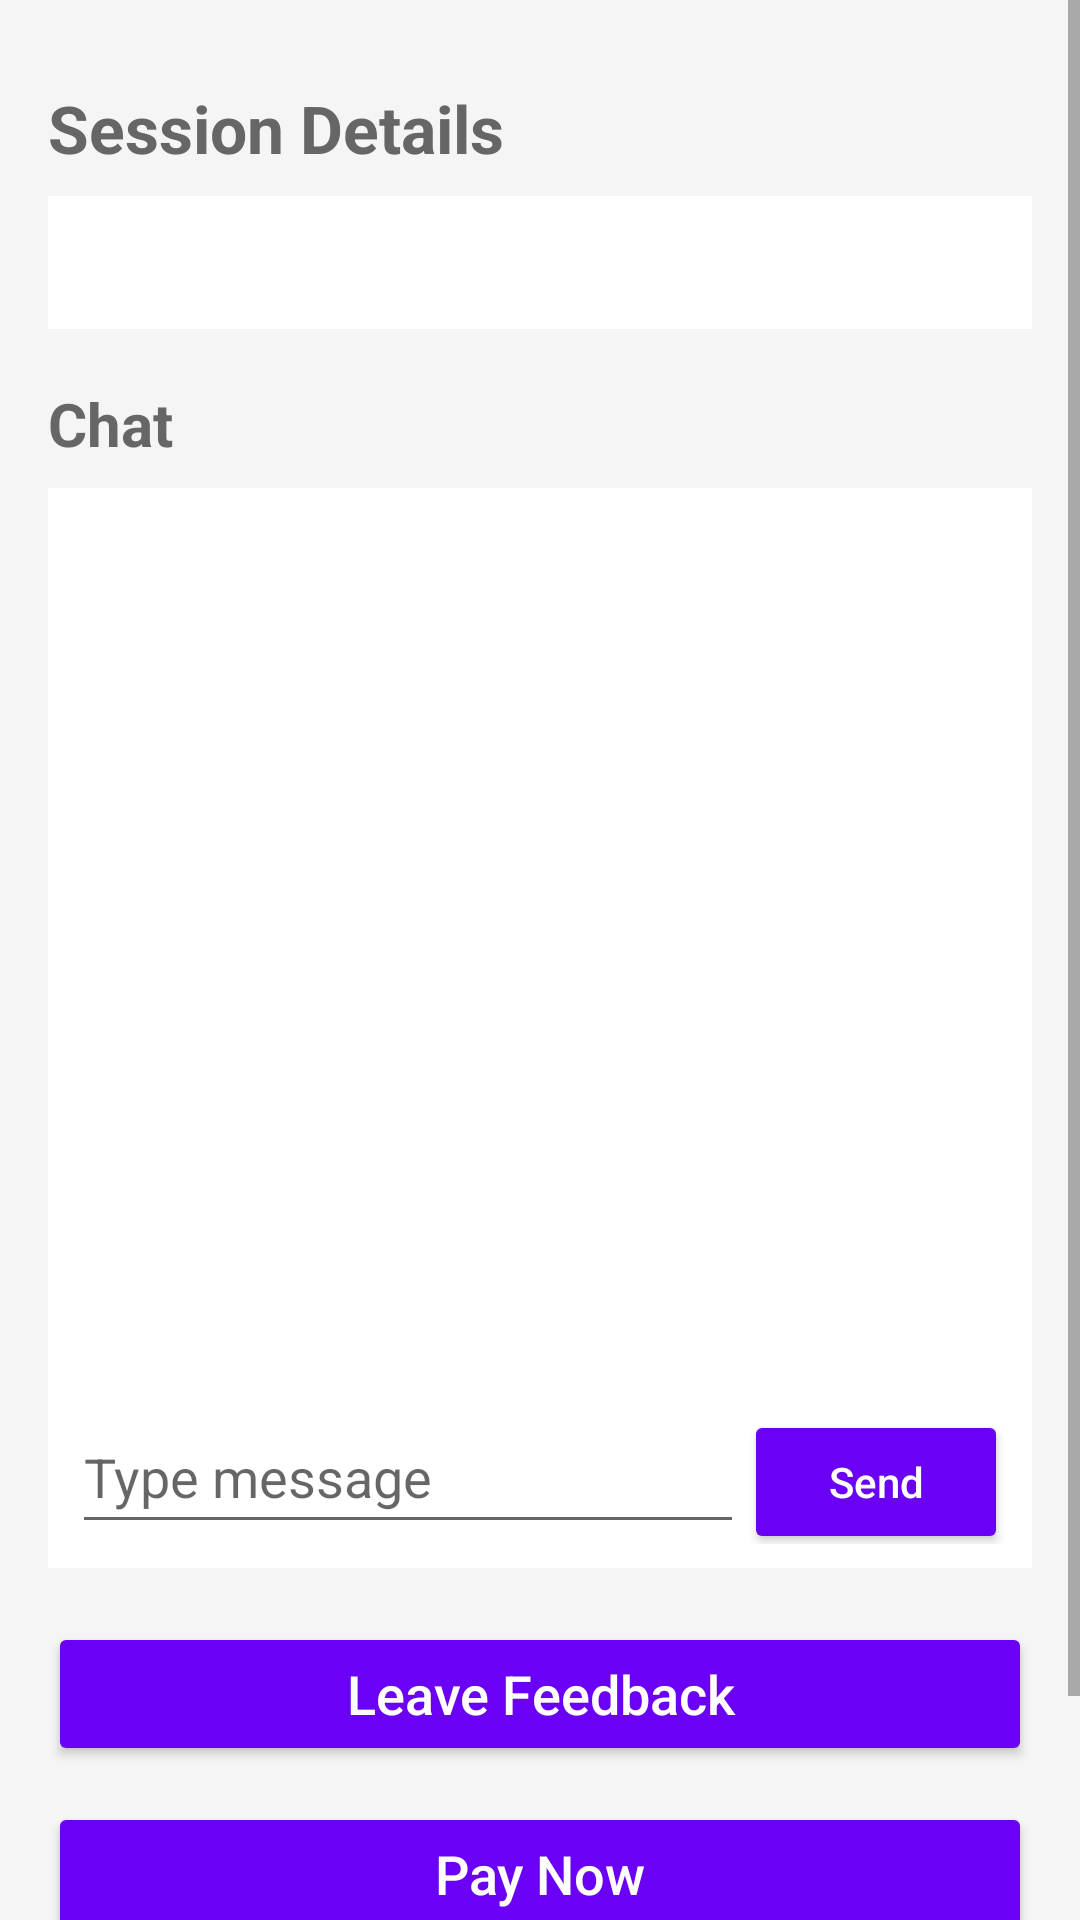

Reconstruct the res/layout file that produces this screen, plus the resources it refers to.
<!-- AndroidManifest.xml: application theme Theme.PersonalTutoringService -->
<!-- res/layout/activity_session_detail.xml -->
<?xml version="1.0" encoding="utf-8"?>
<ScrollView xmlns:android="http://schemas.android.com/apk/res/android"
    android:id="@+id/sessionPageScroll"
    android:layout_width="match_parent"
    android:layout_height="match_parent"
    android:background="#F5F5F5"
    android:fillViewport="true">

    <LinearLayout
        android:orientation="vertical"
        android:padding="16dp"
        android:layout_width="match_parent"
        android:layout_height="wrap_content">

        <TextView
            android:id="@+id/tvSessionTitle"
            android:text="Session Details"
            android:textSize="22sp"
            android:textStyle="bold"
            android:textColor="#666666"
            android:layout_marginTop="12dp"
            android:layout_marginBottom="8dp"
            android:layout_width="wrap_content"
            android:layout_height="wrap_content" />

        <TextView
            android:id="@+id/tvSessionDetails"
            android:padding="12dp"
            android:textSize="15sp"
            android:textColor="#666666"
            android:background="#FFFFFF"
            android:layout_width="match_parent"
            android:layout_height="wrap_content" />

        <TextView
            android:text="Chat"
            android:textSize="20sp"
            android:textStyle="bold"
            android:textColor="#666666"
            android:layout_marginTop="18dp"
            android:layout_marginBottom="8dp"
            android:layout_width="wrap_content"
            android:layout_height="wrap_content" />

        <LinearLayout
            android:orientation="vertical"
            android:background="#FFFFFF"
            android:padding="8dp"
            android:layout_width="match_parent"
            android:layout_height="360dp">

            <ScrollView
                android:id="@+id/scrollChat"
                android:layout_width="match_parent"
                android:layout_height="0dp"
                android:layout_weight="1"
                android:padding="4dp">

                <LinearLayout
                    android:id="@+id/chatContainer"
                    android:orientation="vertical"
                    android:layout_width="match_parent"
                    android:layout_height="wrap_content" />
            </ScrollView>

            <LinearLayout
                android:orientation="horizontal"
                android:layout_width="match_parent"
                android:layout_height="wrap_content"
                android:paddingTop="8dp">

                <EditText
                    android:id="@+id/etMessage"
                    android:hint="Type message"
                    android:minHeight="48dp"
                    android:layout_width="0dp"
                    android:layout_weight="1"
                    android:layout_height="wrap_content" />

                <Button
                    android:id="@+id/btnSend"
                    android:text="Send"
                    android:textAllCaps="false"
                    android:layout_width="wrap_content"
                    android:layout_height="wrap_content"
                    android:backgroundTint="#6A00F4"
                    android:textColor="#FFFFFF" />

            </LinearLayout>
        </LinearLayout>

        <Button
            android:id="@+id/btnFeedback"
            android:text="Leave Feedback"
            android:textAllCaps="false"
            android:textSize="18sp"
            android:layout_marginTop="18dp"
            android:layout_width="match_parent"
            android:layout_height="wrap_content"
            android:backgroundTint="#6A00F4"
            android:textColor="#FFFFFF" />

        <Button
            android:id="@+id/btnPayment"
            android:text="Pay Now"
            android:textAllCaps="false"
            android:textSize="18sp"
            android:layout_marginTop="12dp"
            android:layout_width="match_parent"
            android:layout_height="wrap_content"
            android:backgroundTint="#6A00F4"
            android:textColor="#FFFFFF" />
        <Button
            android:id="@+id/btnCompleteSession"
            android:text="Complete Session"
            android:textAllCaps="false"
            android:textSize="18sp"
            android:layout_marginTop="12dp"
            android:layout_width="match_parent"
            android:layout_height="wrap_content"
            android:backgroundTint="#388E3C"
            android:textColor="#FFFFFF" />

    </LinearLayout>
</ScrollView>
<!-- resources referenced by this layout -->
<resources>
  <style name="Theme.PersonalTutoringService" parent="Theme.MaterialComponents.DayNight.DarkActionBar">
          
          <item name="colorPrimary">@color/purple_500</item>
          <item name="colorPrimaryVariant">@color/purple_700</item>
          <item name="colorOnPrimary">@color/white</item>
          
          <item name="colorSecondary">@color/teal_200</item>
          <item name="colorSecondaryVariant">@color/teal_700</item>
          <item name="colorOnSecondary">@color/black</item>
          
          <item name="android:statusBarColor" tools:targetApi="l">?attr/colorPrimaryVariant</item>
          
      </style>
  <color name="purple_500">#FF6200EE</color>
  <color name="purple_700">#FF3700B3</color>
  <color name="white">#FFFFFFFF</color>
  <color name="teal_200">#FF03DAC5</color>
  <color name="teal_700">#FF018786</color>
  <color name="black">#FF000000</color>
</resources>
